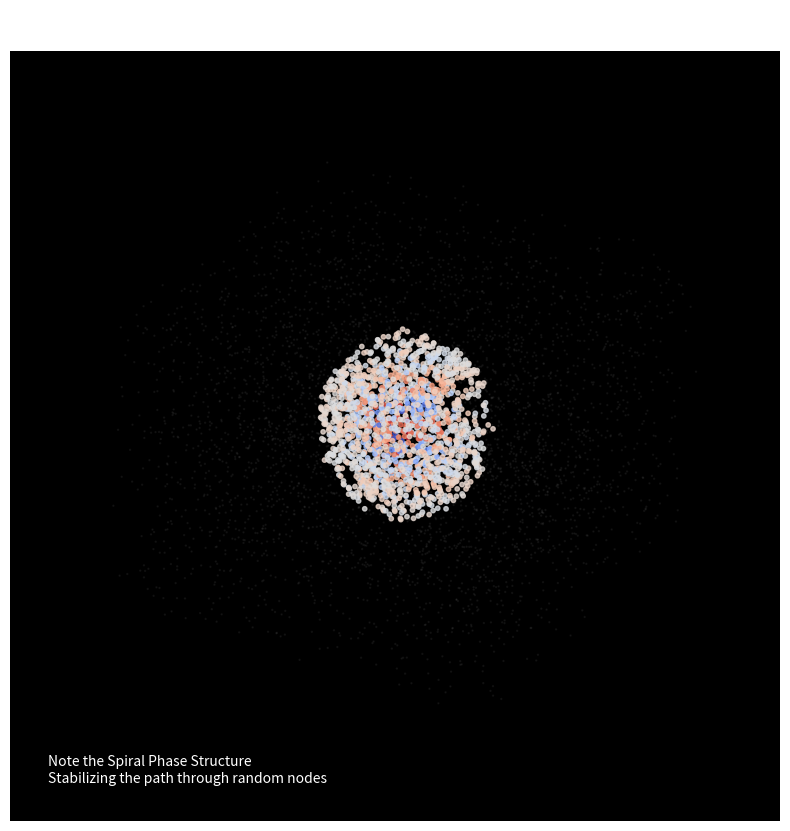

Recreate this plot in Python.
import numpy as np
import matplotlib.pyplot as plt
from mpl_toolkits.mplot3d import Axes3D
from scipy.spatial import Delaunay
import os

OUTPUT_DIR = "manuscript/chapters/02_signal_dynamics/simulations"
if not os.path.exists(OUTPUT_DIR):
    os.makedirs(OUTPUT_DIR)

def simulate_rifled_photon():
    print("Simulating Discrete Photon Propagation (Helicity m=1)...")
    
    # 1. GENERATE HARDWARE (Axiom I: Amorphous Manifold)
    # We generate a Poisson distribution of nodes (The Vacuum)
    np.random.seed(42) # Consistent Universe
    n_nodes = 4000
    L = 20.0 # Volume Size
    
    # Random node positions
    points = np.random.rand(n_nodes, 3) * L
    
    # Triangulate (The Connectivity)
    # This creates the edges (Flux Tubes)
    tri = Delaunay(points)
    
    # 2. DEFINE THE SIGNAL (Axiom II: State Variables)
    # We define a "Rifled Pulse" (Photon) moving along Z-axis.
    # Center of pulse at time t
    t = 10.0 
    c = 1.0   # Normalized Slew Rate
    k = 2.0   # Wave number
    sigma = 2.5 # Pulse width
    
    # Calculate Field Strength on Edges
    # In AVE, light is a wave of Edge Flux (U_ij).
    # Flux = Potential Difference (Grad Phi) * Helicity
    
    edges_to_draw = []
    
    # We filter for edges that are currently "lit up" by the pulse to save rendering time
    # The pulse is at z = c*t = 10
    z_center = c * t
    
    print("Computing Flux across Lattice Edges...")
    
    # Extract unique edges from triangulation
    indptr, indices = tri.vertex_neighbor_vertices
    
    # Vectorized Edge Calculation would be faster, but we iterate for clarity of physics
    # We visualize a subset of edges near the pulse center
    
    active_edges_x = []
    active_edges_y = []
    active_edges_z = []
    active_colors = []
    
    # Iterate through nodes to find neighbors
    for i in range(n_nodes):
        # Position of Node i
        pos_i = points[i]
        
        # Check if node is in the "Active Window" of the pulse (Optimization)
        # Pulse is Gaussian in Z
        if abs(pos_i[2] - z_center) > 3 * sigma:
            continue
            
        # Get neighbors
        neighbors = indices[indptr[i]:indptr[i+1]]
        
        for j in neighbors:
            if i > j: continue # Avoid duplicates
            
            pos_j = points[j]
            
            # Midpoint of edge (for field calculation)
            mid = (pos_i + pos_j) / 2.0
            
            # 3. APPLY WAVE MECHANICS (The Rifling)
            # Longitudinal position relative to pulse center
            dz = mid[2] - z_center
            
            # Transverse position
            r = np.sqrt((mid[0]-L/2)**2 + (mid[1]-L/2)**2)
            
            # Envelope (Gaussian Packet)
            envelope = np.exp(- (dz**2) / (2*sigma**2)) * np.exp(- (r**2) / (2*(sigma/1.5)**2))
            
            if envelope < 0.05: continue # Skip dark vacuum
            
            # Phase Angle (The Spin)
            # Helicity m=1: Phase depends on angle theta around Z axis
            theta = np.arctan2(mid[1]-L/2, mid[0]-L/2)
            
            # The Wave Function psi = Envelope * exp(i(kz - wt + m*theta))
            # Real component determines physical stress
            phase = k * dz + 1.0 * theta # m=1 Spin
            amplitude = envelope * np.cos(phase)
            
            # Color Mapping (Blue = Positive Stress, Red = Negative Stress)
            # This visualizes the "Twist" propagating through the lattice
            color_val = (amplitude + 1) / 2 # Normalize 0-1
            
            active_edges_x.extend([pos_i[0], pos_j[0], None])
            active_edges_y.extend([pos_i[1], pos_j[1], None])
            active_edges_z.extend([pos_i[2], pos_j[2], None])
            active_colors.append(color_val)

    # 4. VISUALIZATION
    print(f"Rendering {len(active_colors)} active flux tubes...")
    
    fig = plt.figure(figsize=(12, 10))
    ax = fig.add_subplot(111, projection='3d')
    
    # Plot the "Dark" Lattice (The background Vacuum)
    # We plot faint dots for nodes to show the medium density
    ax.scatter(points[:,0], points[:,1], points[:,2], s=0.5, c='gray', alpha=0.1)
    
    # Plot the "Active" Flux Tubes (The Photon)
    # We map the phase amplitude to a colormap
    cmap = plt.get_cmap('coolwarm') # Blue-Red for + / - Phase
    
    # We have to plot segments individually or use a LineCollection (complex in 3D)
    # For simulation proof, we plot a subset of high-intensity edges
    
    # Visual Trick: We plot the points of the edges colored by phase
    # This creates a "Cloud" representing the wave packet structure
    
    # Re-loop for scatter plot visualization (cleaner for dense lattice)
    x_scat, y_scat, z_scat, c_scat = [], [], [], []
    
    for k_idx in range(len(active_colors)):
        # Reconstruct segment midpoints for scatter
        # (Simplified visualization of the field density)
        idx_base = k_idx * 3
        mx = (active_edges_x[idx_base] + active_edges_x[idx_base+1])/2
        my = (active_edges_y[idx_base] + active_edges_y[idx_base+1])/2
        mz = (active_edges_z[idx_base] + active_edges_z[idx_base+1])/2
        
        x_scat.append(mx)
        y_scat.append(my)
        z_scat.append(mz)
        c_scat.append(active_colors[k_idx])

    sc = ax.scatter(x_scat, y_scat, z_scat, c=c_scat, cmap='coolwarm', s=10, alpha=0.8)
    
    # Aesthetics
    ax.set_facecolor('black')
    ax.grid(False)
    ax.set_axis_off()
    
    ax.set_title("AVE Simulation: Photon Propagation (Helicity m=1)\nBlue/Red = +/- Phase Twist on Lattice Edges", color='white')
    
    # Add annotation about Rifling
    ax.text2D(0.05, 0.05, "Note the Spiral Phase Structure\nStabilizing the path through random nodes", 
              transform=ax.transAxes, color='white', fontsize=10)

    output_path = os.path.join(OUTPUT_DIR, "photon_lattice_ave.png")
    plt.savefig(output_path, dpi=300, facecolor='black')
    print(f"Plot saved to {output_path}")

if __name__ == "__main__":
    simulate_rifled_photon()